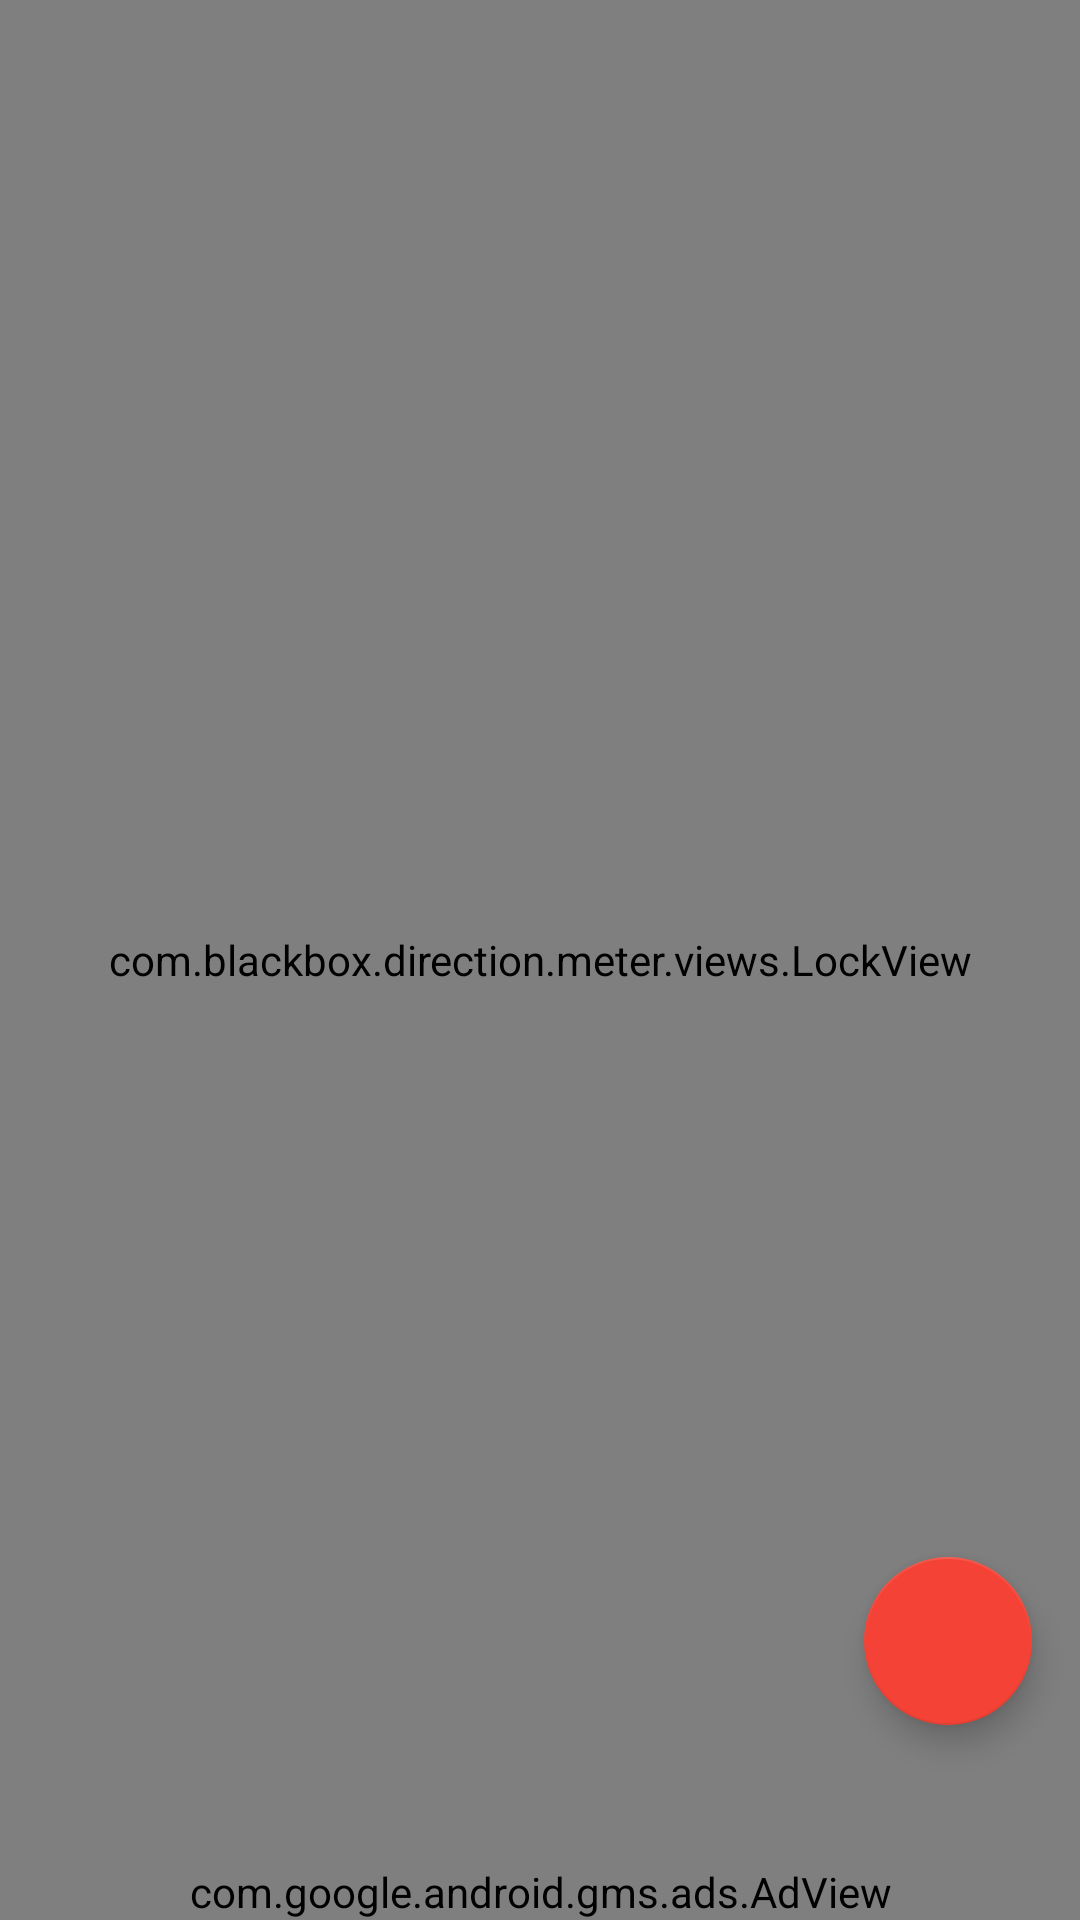

Layout XML and referenced resources for this Android screen:
<!-- AndroidManifest.xml: activity theme Theme.White -->
<!-- res/layout/activity_camera.xml -->
<?xml version="1.0" encoding="utf-8"?>
<android.support.design.widget.CoordinatorLayout xmlns:android="http://schemas.android.com/apk/res/android"
    xmlns:ads="http://schemas.android.com/apk/res-auto"
    xmlns:app="http://schemas.android.com/apk/res-auto"
    android:layout_width="match_parent"
    android:layout_height="wrap_content">

    <RelativeLayout
        android:layout_width="match_parent"
        android:layout_height="match_parent">

        <RelativeLayout
            android:id="@+id/error_layout"
            android:layout_width="match_parent"
            android:layout_height="match_parent"
            android:background="@color/colorWhite"
            android:visibility="gone">

            <TextView
                android:id="@+id/txtMsg"
                android:layout_width="fill_parent"
                android:layout_height="wrap_content"
                android:layout_centerHorizontal="true"
                android:layout_centerVertical="true"
                android:gravity="center"
                android:padding="10dp"
                android:text="@string/txt_something_wrong"
                android:textAppearance="?android:attr/textAppearanceMedium"
                android:textColor="@color/colorBlack" />
        </RelativeLayout>

        <RelativeLayout
            android:id="@+id/main_layout"
            android:layout_width="match_parent"
            android:layout_height="match_parent"
            android:visibility="visible">


            <SurfaceView
                android:id="@+id/texture"
                android:layout_width="match_parent"
                android:layout_height="match_parent"
                android:visibility="visible" />

            <com.blackbox.direction.meter.views.LockView
                android:id="@+id/lockView"
                android:layout_width="match_parent"
                android:layout_height="match_parent"
                android:layout_centerInParent="true"
                android:visibility="visible" />

            <android.support.v7.widget.AppCompatImageView
                android:id="@+id/meter_view"
                android:layout_width="150dp"
                android:layout_height="150dp"
                android:layout_alignParentBottom="true"
                android:layout_centerHorizontal="true"
                android:layout_centerInParent="false"
                android:layout_marginBottom="65dp"
                android:src="@drawable/compass"/>

            <ImageView
                android:id="@+id/img_help"
                android:layout_width="wrap_content"
                android:layout_height="wrap_content"
                android:layout_alignParentEnd="true"
                android:layout_alignParentRight="true"
                android:layout_marginRight="10dp"
                android:layout_marginTop="10dp"
                android:src="@drawable/ic_live_help_black_24dp"
                android:visibility="gone" />

            <com.google.android.gms.ads.AdView
                android:id="@+id/adView"
                android:layout_width="wrap_content"
                android:layout_height="wrap_content"
                android:layout_alignParentBottom="true"
                android:layout_centerHorizontal="true"
                android:visibility="visible"
                ads:adSize="BANNER"
                ads:adUnitId="@string/banner_ad_unit_id"></com.google.android.gms.ads.AdView>
        </RelativeLayout>

    </RelativeLayout>

    <android.support.design.widget.FloatingActionButton
        android:id="@+id/fab_add"
        android:layout_width="wrap_content"
        android:layout_height="wrap_content"
        android:layout_gravity="bottom|right"
        android:layout_marginBottom="65dp"
        android:layout_marginRight="16dp"
        android:clickable="true"
        android:src="@drawable/ic_add_location"
        app:backgroundTint="@color/colorPrimaryDark"
        app:elevation="6dp"
        app:fabSize="normal"
        app:pressedTranslationZ="12dp" />
</android.support.design.widget.CoordinatorLayout>
<!-- resources referenced by this layout -->
<resources>
  <color name="colorBlack">#000000</color>
  <color name="colorPrimaryDark">#f44336</color>
  <color name="colorWhite">#FFFFFF</color>
  <!-- drawable ic_live_help_black_24dp (drawable) -->
  <vector xmlns:android="http://schemas.android.com/apk/res/android"
          android:width="24dp"
          android:height="24dp"
          android:viewportWidth="24.0"
          android:viewportHeight="24.0">
      <path
          android:fillColor="@color/colorWhite"
          android:pathData="M19,2L5,2c-1.11,0 -2,0.9 -2,2v14c0,1.1 0.89,2 2,2h4l3,3 3,-3h4c1.1,0 2,-0.9 2,-2L21,4c0,-1.1 -0.9,-2 -2,-2zM13,18h-2v-2h2v2zM15.07,10.25l-0.9,0.92C13.45,11.9 13,12.5 13,14h-2v-0.5c0,-1.1 0.45,-2.1 1.17,-2.83l1.24,-1.26c0.37,-0.36 0.59,-0.86 0.59,-1.41 0,-1.1 -0.9,-2 -2,-2s-2,0.9 -2,2L8,8c0,-2.21 1.79,-4 4,-4s4,1.79 4,4c0,0.88 -0.36,1.68 -0.93,2.25z"/>
  </vector>
  <string name="banner_ad_unit_id">ca-app-pub-3644397642556359/9270626627</string>
  <string name="txt_something_wrong">Something went wrong, Please try again later.</string>
  <style name="Theme.White" parent="AppTheme">
          <item name="android:windowIsTranslucent">true</item>
          <item name="android:windowBackground">@color/colorWhite</item>
          <item name="android:windowContentOverlay">@null</item>
          <item name="android:windowNoTitle">true</item>
          <item name="android:backgroundDimEnabled">false</item>
          <item name="android:statusBarColor" tools:targetApi="lollipop">@android:color/transparent
          </item>
      </style>
  <style name="AppTheme" parent="Theme.AppCompat.Light.DarkActionBar">
          
          <item name="colorPrimary">@color/colorPrimary</item>
          <item name="colorPrimaryDark">@color/colorPrimaryDark</item>
          <item name="colorAccent">@color/colorAccent</item>
          <item name="windowNoTitle">true</item>
          <item name="windowActionBar">false</item>
          <item name="android:windowFullscreen">true</item>
          <item name="android:windowContentOverlay">@null</item>
      </style>
  <color name="colorPrimary">#f44336</color>
  <color name="colorAccent">#f44336</color>
</resources>
